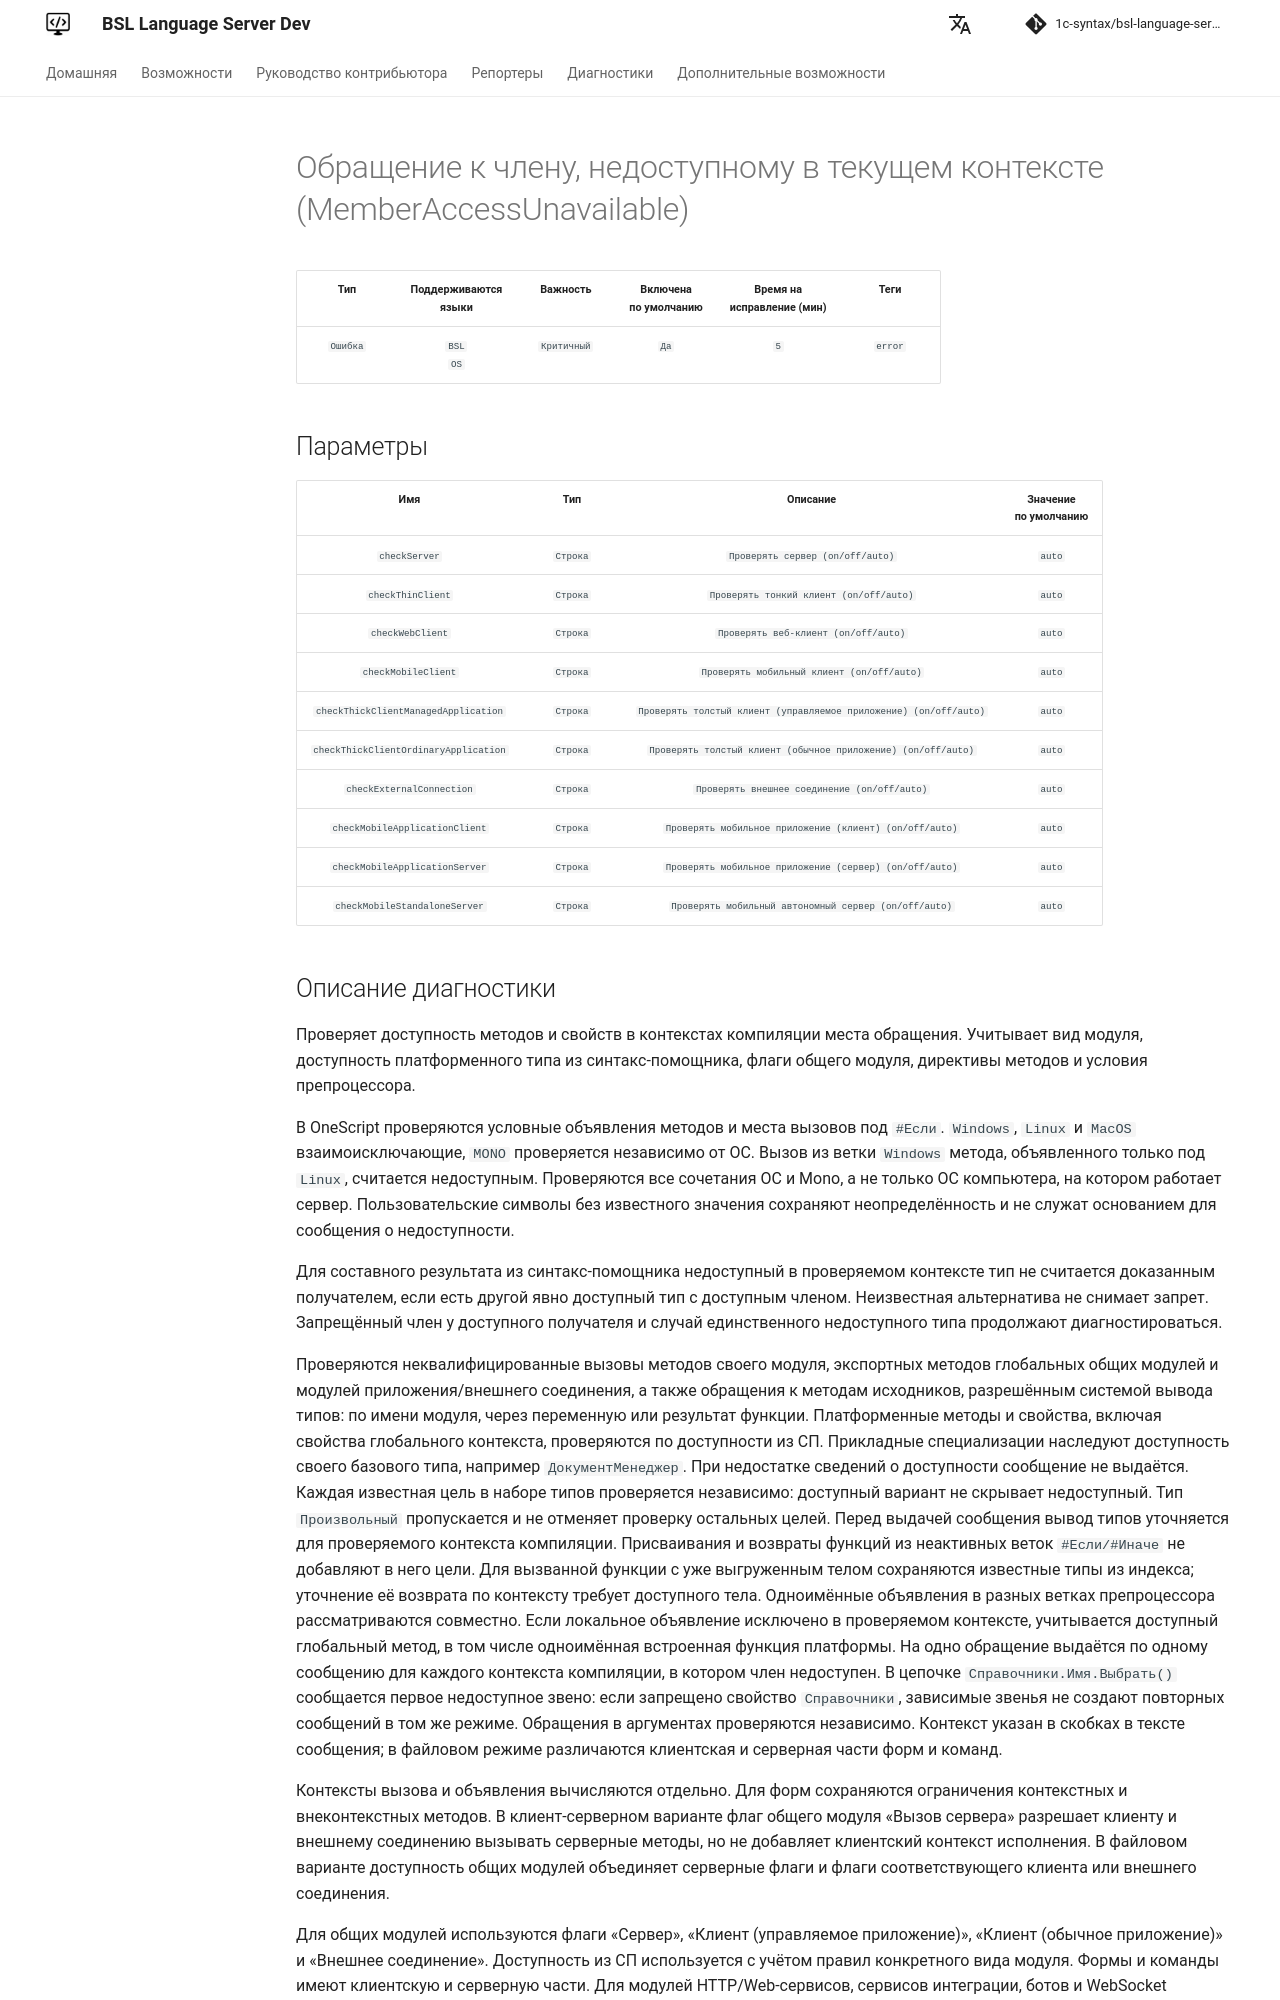

repository: 1c-syntax/bsl-language-server · page: dev/diagnostics/MemberAccessUnavailable/index.html · generator: mkdocs

# Обращение к члену, недоступному в текущем контексте (MemberAccessUnavailable)

<!-- Блоки выше заполняются автоматически, не трогать -->
## Описание диагностики

Проверяет доступность методов и свойств в контекстах компиляции места обращения.
Учитывает вид модуля, доступность платформенного типа из синтакс-помощника,
флаги общего модуля, директивы методов и условия препроцессора.

В OneScript проверяются условные объявления методов и места вызовов под `#Если`.
`Windows`, `Linux` и `MacOS` взаимоисключающие, `MONO` проверяется независимо от ОС.
Вызов из ветки `Windows` метода, объявленного только под `Linux`, считается недоступным.
Проверяются все сочетания ОС и Mono, а не только ОС компьютера, на котором работает сервер.
Пользовательские символы без известного значения сохраняют неопределённость и не служат
основанием для сообщения о недоступности.

Для составного результата из синтакс-помощника недоступный в проверяемом контексте тип
не считается доказанным получателем, если есть другой явно доступный тип с доступным членом.
Неизвестная альтернатива не снимает запрет. Запрещённый член у доступного получателя
и случай единственного недоступного типа продолжают диагностироваться.

Проверяются неквалифицированные вызовы методов своего модуля, экспортных методов глобальных
общих модулей и модулей приложения/внешнего соединения, а также обращения к методам исходников,
разрешённым системой вывода типов: по имени модуля, через переменную или результат функции.
Платформенные методы и свойства, включая свойства глобального контекста, проверяются по доступности из СП.
Прикладные специализации наследуют доступность своего базового типа, например `ДокументМенеджер`.
При недостатке сведений о доступности сообщение не выдаётся.
Каждая известная цель в наборе типов проверяется независимо: доступный вариант не скрывает
недоступный. Тип `Произвольный` пропускается и не отменяет проверку остальных целей.
Перед выдачей сообщения вывод типов уточняется для проверяемого контекста компиляции.
Присваивания и возвраты функций из неактивных веток `#Если/#Иначе` не добавляют в него цели.
Для вызванной функции с уже выгруженным телом сохраняются известные типы из индекса;
уточнение её возврата по контексту требует доступного тела.
Одноимённые объявления в разных ветках препроцессора рассматриваются совместно.
Если локальное объявление исключено в проверяемом контексте, учитывается доступный глобальный метод,
в том числе одноимённая встроенная функция платформы.
На одно обращение выдаётся по одному сообщению для каждого контекста компиляции,
в котором член недоступен. В цепочке `Справочники.Имя.Выбрать()` сообщается первое недоступное звено:
если запрещено свойство `Справочники`, зависимые звенья не создают повторных сообщений в том же режиме.
Обращения в аргументах проверяются независимо. Контекст указан в скобках в тексте сообщения;
в файловом режиме различаются клиентская и серверная части форм и команд.

Контексты вызова и объявления вычисляются отдельно. Для форм сохраняются ограничения
контекстных и внеконтекстных методов. В клиент-серверном варианте флаг общего модуля
«Вызов сервера» разрешает клиенту и внешнему соединению вызывать серверные методы, но не добавляет клиентский
контекст исполнения. В файловом варианте доступность общих модулей объединяет серверные
флаги и флаги соответствующего клиента или внешнего соединения.
